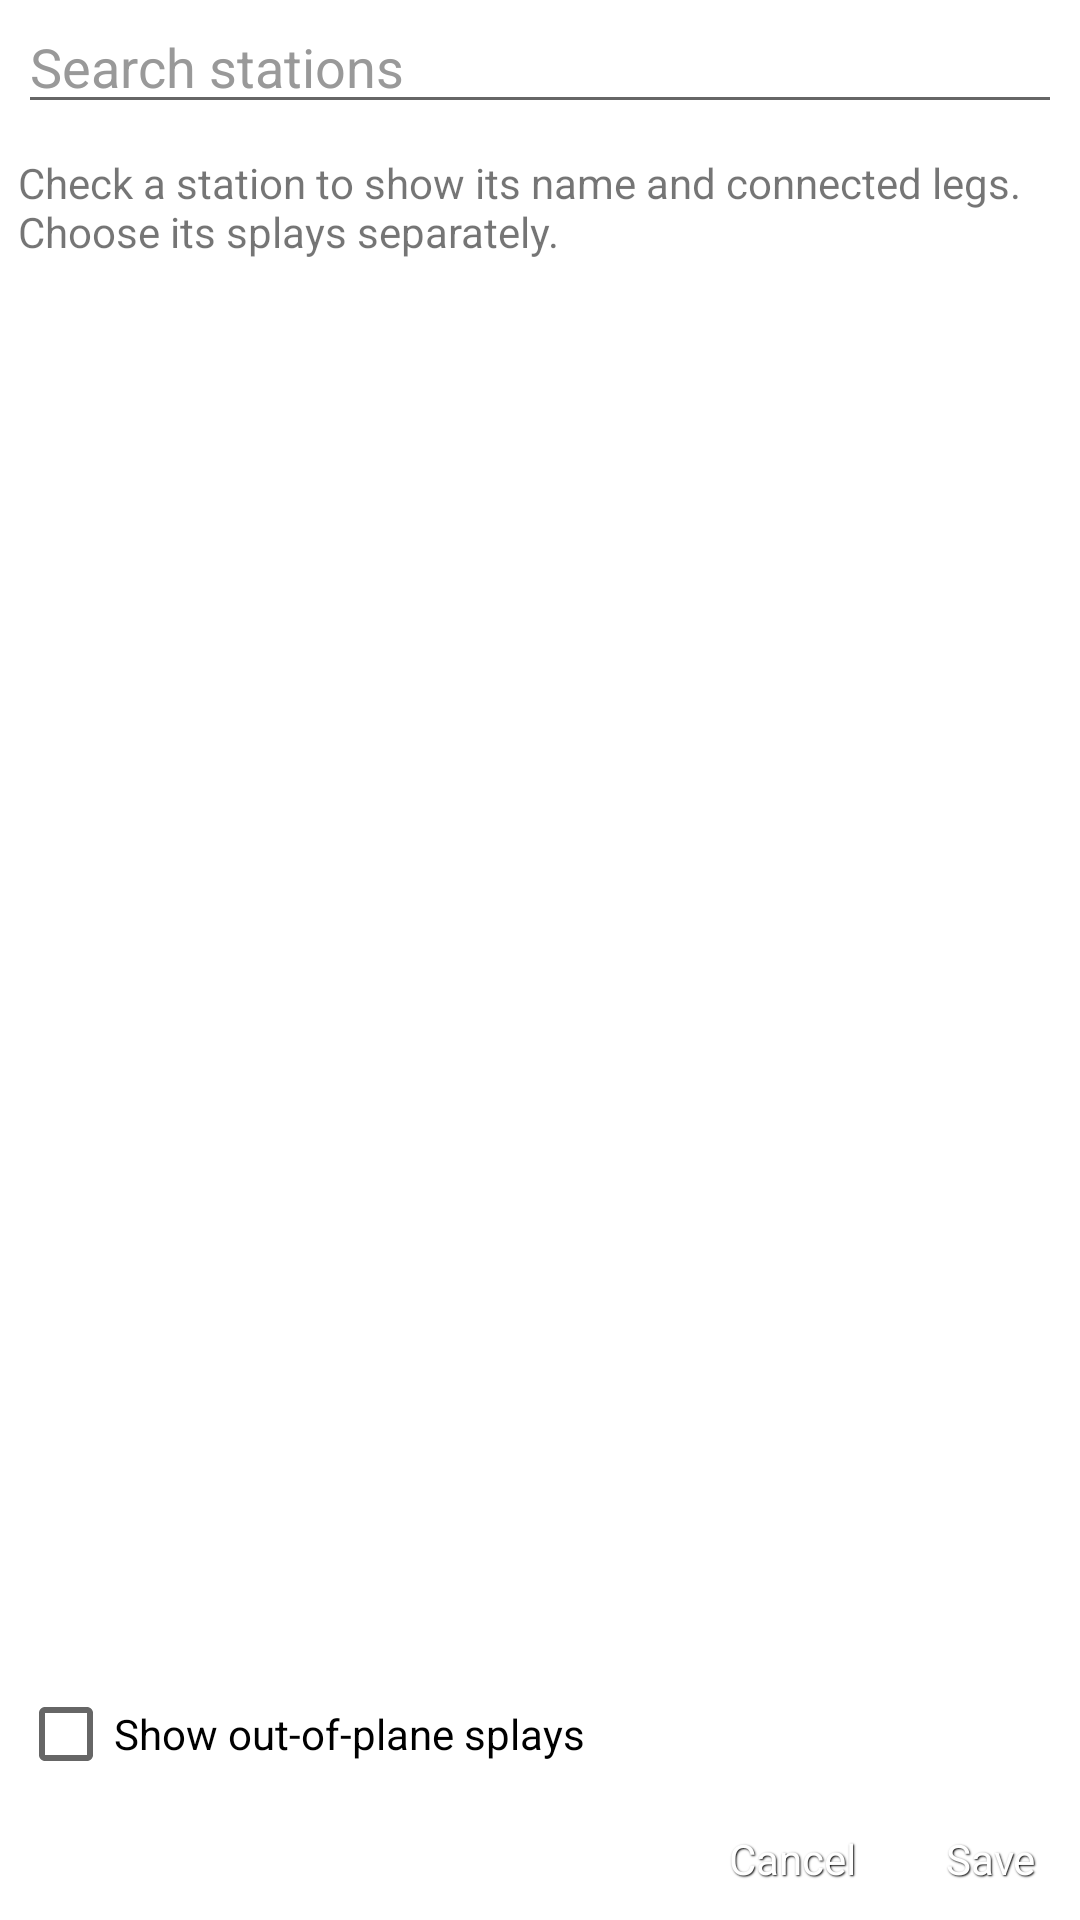

Write the Android layout XML for this screen, with the resource values it uses.
<!-- AndroidManifest.xml: fallback theme Theme.MaterialComponents.DayNight.NoActionBar -->
<!-- res/layout/drawing_section_shots_dialog.xml -->
<?xml version="1.0" encoding="utf-8"?>
<LinearLayout xmlns:android="http://schemas.android.com/apk/res/android"
    style="@style/base_padding"
    android:layout_width="match_parent"
    android:layout_height="match_parent"
    android:orientation="vertical">

  <EditText android:id="@+id/section_station_search"
      style="@style/edit_text"
      android:layout_width="match_parent"
      android:layout_height="wrap_content"
      android:singleLine="true"
      android:inputType="text"
      android:hint="@string/section_search_stations"
      android:importantForAutofill="no" />

  <TextView android:layout_width="match_parent" android:layout_height="wrap_content"
      android:layout_marginTop="@dimen/marginv" android:text="@string/section_station_help" />

  <ListView android:id="@+id/section_station_list"
      style="@style/list_top"
      android:layout_width="match_parent"
      android:layout_height="0dp"
      android:layout_weight="1"
      android:layout_marginTop="@dimen/marginv" />

  <TextView android:id="@+id/section_station_empty"
      android:layout_width="match_parent" android:layout_height="wrap_content"
      android:visibility="gone" android:text="@string/section_no_stations" />

  <CheckBox android:id="@+id/section_out_of_plane"
      android:layout_width="match_parent" android:layout_height="wrap_content"
      android:text="@string/section_show_out_of_plane" />

  <LinearLayout android:layout_width="match_parent" android:layout_height="wrap_content"
      android:orientation="horizontal" android:gravity="end">
    <Button android:id="@+id/button_cancel" style="@style/button_default"
        android:layout_marginEnd="@dimen/marginh" android:text="@string/button_cancel" />
    <Button android:id="@+id/button_save" style="@style/button_default"
        android:text="@string/button_save" />
  </LinearLayout>
</LinearLayout>
<!-- resources referenced by this layout -->
<resources>
  <dimen name="marginh">15dp</dimen>
  <dimen name="marginv">10dp</dimen>
  <string name="button_cancel">Cancel</string>
  <string name="button_save">Save</string>
  <string name="section_no_stations">No matching stations</string>
  <string name="section_search_stations">Search stations</string>
  <string name="section_show_out_of_plane">Show out-of-plane splays</string>
  <string name="section_station_help">Check a station to show its name and connected legs. Choose its splays separately.</string>
  <style name="base_padding">
        <item name="android:paddingLeft">@dimen/paddingh</item>
        <item name="android:paddingRight">@dimen/paddingh</item>
        <item name="android:paddingBottom">@dimen/paddingv</item>
      </style>
  <style name="button_default" parent="button_base">
         <item name="android:gravity">center</item>
         <item name="android:textColor">#ffffff</item>
         <item name="android:shadowColor">#000000</item>
         <item name="android:background">@xml/button_d</item>
      </style>
  <style name="edit_text">
        	<item name="android:ems">25</item>
          <item name="android:layout_height">wrap_content</item>
          <item name="android:singleLine">true</item>
          <item name="android:inputType">text</item>
  	<item name="android:textColor">@color/text</item>
  	<item name="android:textColorHint">@color/hint</item>
      </style>
  <style name="list_top">
         <item name="android:stackFromBottom">false</item>
         <item name="android:textSize">@dimen/textsize</item>
         <item name="android:transcriptMode">alwaysScroll</item>
         <item name="android:divider">@color/divider</item>
         <item name="android:dividerHeight">@dimen/dividersmall</item>
      </style>
  <dimen name="paddingh">6dp</dimen>
  <dimen name="paddingv">3dp</dimen>
  <style name="button_base" parent="@android:style/Widget.Holo.Button.Small">
         <item name="android:layout_width">wrap_content</item>
         <item name="android:layout_height">wrap_content</item>
         <item name="android:layout_marginLeft">3dip</item>
         <item name="android:layout_marginRight">3dip</item>
         <item name="android:shadowDx">1</item>
         <item name="android:shadowDy">1</item>
         <item name="android:shadowRadius">1</item>
         <item name="android:paddingLeft">6dip</item>
         <item name="android:paddingRight">6dip</item>
         <item name="android:paddingTop">8dip</item>
         <item name="android:paddingBottom">8dip</item>
         <item name="android:minWidth">24dip</item>
         <item name="android:minHeight">12dip</item>
         <item name="android:singleLine">true</item>
         
      </style>
  <color name="text">#ffffffff</color>
  <color name="hint">#ff999999</color>
  <dimen name="textsize">14sp</dimen>
  <color name="divider">#ff444444</color>
  <dimen name="dividersmall">2dp</dimen>
</resources>
